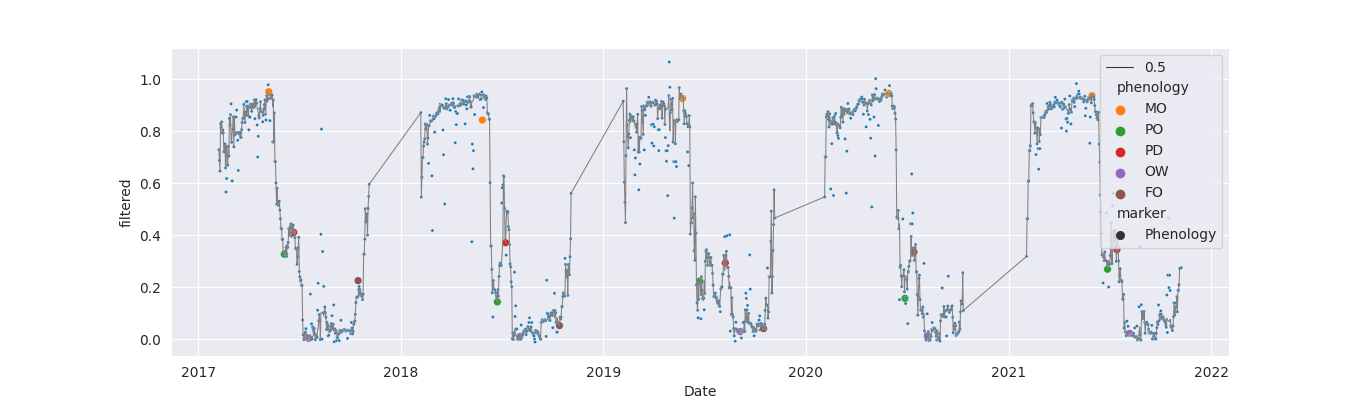

The table this chart was drawn from, first rows:
system:time_start, B1, B1_interpolate, B1_phenology
2017-02-07, 0.7299, 0.7299, 
2017-02-08, , 0.6888, 
2017-02-09, 0.6476, 0.6476, 
2017-02-10, 0.8302, 0.8302, 
2017-02-11, 0.8169, 0.8169, 
2017-02-12, 0.8367, 0.8367, 
2017-02-13, , 0.7944, 
2017-02-14, , 0.8061, 
2017-02-15, , 0.7944, 
2017-02-16, , 0.7221, 
2017-02-17, , 0.7221, 
2017-02-18, 0.7521, 0.7521, 
2017-02-19, , 0.6597, 
2017-02-20, 0.5673, 0.5673, 
2017-02-21, , 0.619, 
2017-02-22, 0.6707, 0.6707, 
2017-02-23, , 0.6707, 
2017-02-24, , 0.7421, 
2017-02-25, 0.7054, 0.7054, 
2017-02-26, 0.8502, 0.8502, 
2017-02-27, 0.8236, 0.8236, 
2017-02-28, , 0.8649, 
2017-03-01, 0.9062, 0.9062, 
2017-03-02, , 0.758, 
2017-03-03, 0.6099, 0.6099, 
2017-03-04, , 0.8098, 
2017-03-05, , 0.8557, 
2017-03-06, , 0.7412, 
2017-03-07, , 0.8557, 
2017-03-08, , 0.7867, 
2017-03-09, , 0.7914, 
2017-03-10, 0.8557, 0.8557, 
2017-03-11, 0.8824, 0.8824, 
2017-03-12, , 0.796, 
2017-03-13, , 0.7662, 
2017-03-14, 0.6501, 0.6501, 
2017-03-15, , 0.796, 
2017-03-16, , 0.7894, 
2017-03-17, , 0.796, 
2017-03-18, , 0.7786, 
2017-03-19, , 0.777, 
2017-03-20, , 0.807, 
2017-03-21, , 0.8347, 
2017-03-22, , 0.8507, 
2017-03-23, , 0.8507, 
2017-03-24, 0.904, 0.904, 
2017-03-25, , 0.8693, 
2017-03-26, 0.8347, 0.8347, 
2017-03-27, , 0.8744, 
2017-03-28, 0.9141, 0.9141, 
2017-03-29, 0.897, 0.897, 
2017-03-30, 0.9154, 0.9154, 
2017-03-31, , 0.897, 
2017-04-01, , 0.8609, 
2017-04-02, 0.8065, 0.8065, 
2017-04-03, , 0.8556, 
2017-04-04, , 0.8556, 
2017-04-05, 0.9047, 0.9047, 
2017-04-06, , 0.8921, 
2017-04-07, , 0.8773, 
... 1,676 more rows
